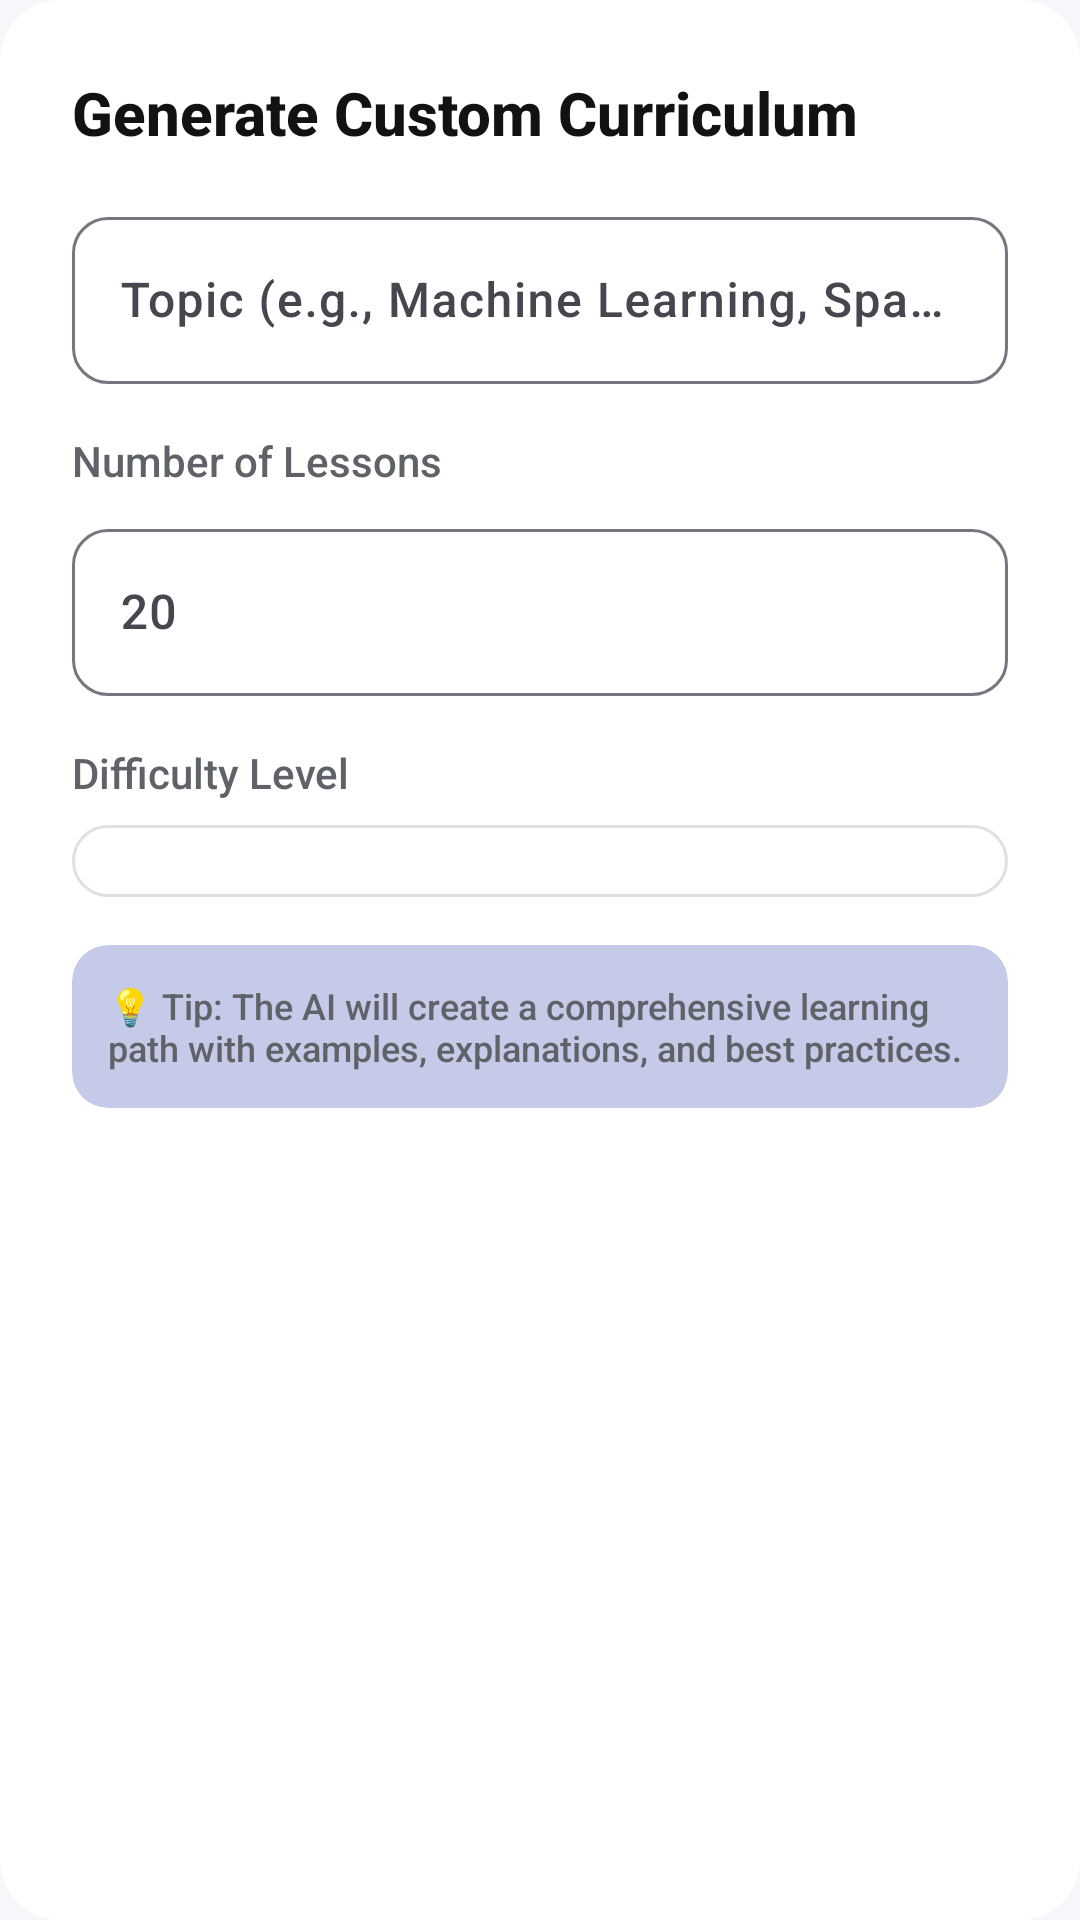

Write the Android layout XML for this screen, with the resource values it uses.
<!-- AndroidManifest.xml: application theme Theme.LearnEveryday -->
<!-- res/layout/dialog_generate_curriculum.xml -->
<?xml version="1.0" encoding="utf-8"?>
<LinearLayout xmlns:android="http://schemas.android.com/apk/res/android"
    xmlns:app="http://schemas.android.com/apk/res-auto"
    android:layout_width="match_parent"
    android:layout_height="wrap_content"
    android:orientation="vertical"
    android:background="@drawable/bg_dialog_rounded"
    android:padding="24dp">

    <TextView
        android:layout_width="wrap_content"
        android:layout_height="wrap_content"
        android:text="Generate Custom Curriculum"
        android:textSize="20sp"
        android:textStyle="bold"
        android:textColor="@color/text_primary"
        android:layout_marginBottom="16dp" />

    <com.google.android.material.textfield.TextInputLayout
        android:layout_width="match_parent"
        android:layout_height="wrap_content"
        android:hint="Topic (e.g., Machine Learning, Spanish, Photography)"
        android:layout_marginBottom="16dp"
        style="@style/Widget.Material3.TextInputLayout.OutlinedBox"
        app:boxCornerRadiusBottomEnd="@dimen/corner_radius_md"
        app:boxCornerRadiusBottomStart="@dimen/corner_radius_md"
        app:boxCornerRadiusTopEnd="@dimen/corner_radius_md"
        app:boxCornerRadiusTopStart="@dimen/corner_radius_md">

        <com.google.android.material.textfield.TextInputEditText
            android:id="@+id/topicInput"
            android:layout_width="match_parent"
            android:layout_height="wrap_content"
            android:inputType="text"
            android:textColor="@color/text_primary" />

    </com.google.android.material.textfield.TextInputLayout>

    <TextView
        android:layout_width="wrap_content"
        android:layout_height="wrap_content"
        android:text="Number of Lessons"
        android:textSize="14sp"
        android:textColor="@color/text_secondary"
        android:layout_marginBottom="8dp" />

    <com.google.android.material.textfield.TextInputLayout
        android:layout_width="match_parent"
        android:layout_height="wrap_content"
        android:layout_marginBottom="16dp"
        style="@style/Widget.Material3.TextInputLayout.OutlinedBox"
        app:boxCornerRadiusBottomEnd="@dimen/corner_radius_md"
        app:boxCornerRadiusBottomStart="@dimen/corner_radius_md"
        app:boxCornerRadiusTopEnd="@dimen/corner_radius_md"
        app:boxCornerRadiusTopStart="@dimen/corner_radius_md">

        <com.google.android.material.textfield.TextInputEditText
            android:id="@+id/lessonsInput"
            android:layout_width="match_parent"
            android:layout_height="wrap_content"
            android:hint="20"
            android:inputType="number"
            android:textColor="@color/text_primary" />

    </com.google.android.material.textfield.TextInputLayout>

    <TextView
        android:layout_width="wrap_content"
        android:layout_height="wrap_content"
        android:text="Difficulty Level"
        android:textSize="14sp"
        android:textColor="@color/text_secondary"
        android:layout_marginBottom="8dp" />

    <Spinner
        android:id="@+id/difficultySpinner"
        android:layout_width="match_parent"
        android:layout_height="wrap_content"
        android:padding="12dp"
        android:background="@drawable/bg_spinner_rounded"
        android:layout_marginBottom="16dp" />

    <com.google.android.material.card.MaterialCardView
        android:layout_width="match_parent"
        android:layout_height="wrap_content"
        app:cardCornerRadius="@dimen/corner_radius_md"
        app:cardElevation="0dp"
        app:cardBackgroundColor="@color/info_container">

        <TextView
            android:layout_width="match_parent"
            android:layout_height="wrap_content"
            android:text="💡 Tip: The AI will create a comprehensive learning path with examples, explanations, and best practices."
            android:textSize="12sp"
            android:textColor="@color/text_secondary"
            android:padding="12dp" />

    </com.google.android.material.card.MaterialCardView>

</LinearLayout>
<!-- resources referenced by this layout -->
<resources>
  <color name="info_container">#C5CAE9</color>
  <color name="text_primary">#121212</color>
  <color name="text_secondary">#5F6368</color>
  <dimen name="corner_radius_md">12dp</dimen>
  <!-- drawable bg_dialog_rounded (drawable) -->
  <?xml version="1.0" encoding="utf-8"?>
  <shape xmlns:android="http://schemas.android.com/apk/res/android"
      android:shape="rectangle">
      <solid android:color="@color/surface" />
      <corners android:radius="@dimen/corner_radius_xl" />
  </shape>
  <!-- drawable bg_spinner_rounded (drawable) -->
  <?xml version="1.0" encoding="utf-8"?>
  <shape xmlns:android="http://schemas.android.com/apk/res/android"
      android:shape="rectangle">
      <solid android:color="@color/surface" />
      <stroke
          android:width="1dp"
          android:color="@color/border" />
      <corners android:radius="@dimen/corner_radius_md" />
      <padding
          android:left="12dp"
          android:top="12dp"
          android:right="12dp"
          android:bottom="12dp" />
  </shape>
  <color name="surface">#FFFFFF</color>
  <dimen name="corner_radius_xl">20dp</dimen>
  <color name="border">#E0E0E0</color>
  <color name="primary">#1A237E</color>
  <color name="primary_variant">#0D1550</color>
  <color name="white">#FFFFFF</color>
  <color name="secondary">#00BFA5</color>
  <color name="secondary_variant">#008E76</color>
  <color name="background">#F5F7FA</color>
  <style name="ShapeAppearance.App.SmallComponent" parent="ShapeAppearance.Material3.SmallComponent">
          <item name="cornerFamily">rounded</item>
          <item name="cornerSize">8dp</item>
      </style>
  <style name="ShapeAppearance.App.MediumComponent" parent="ShapeAppearance.Material3.MediumComponent">
          <item name="cornerFamily">rounded</item>
          <item name="cornerSize">12dp</item>
      </style>
  <style name="ShapeAppearance.App.LargeComponent" parent="ShapeAppearance.Material3.LargeComponent">
          <item name="cornerFamily">rounded</item>
          <item name="cornerSize">16dp</item>
      </style>
  <style name="Widget.App.CardView" parent="Widget.Material3.CardView.Elevated">
          <item name="cardCornerRadius">16dp</item>
          <item name="cardElevation">2dp</item>
          <item name="cardBackgroundColor">@color/surface</item>
      </style>
  <style name="Widget.App.Button" parent="Widget.Material3.Button">
          <item name="cornerRadius">12dp</item>
          <item name="android:paddingTop">12dp</item>
          <item name="android:paddingBottom">12dp</item>
      </style>
  <style name="Widget.App.Chip" parent="Widget.Material3.Chip.Filter">
          <item name="chipBackgroundColor">@color/surface</item>
          <item name="chipStrokeColor">@color/border</item>
          <item name="chipStrokeWidth">1dp</item>
          <item name="android:textColor">@color/text_secondary</item>
      </style>
  <style name="TextAppearance.App.Headline1" parent="TextAppearance.Material3.HeadlineLarge">
          <item name="android:textSize">32sp</item>
          <item name="android:textStyle">bold</item>
          <item name="android:textColor">@color/text_primary</item>
      </style>
  <style name="TextAppearance.App.Headline2" parent="TextAppearance.Material3.HeadlineMedium">
          <item name="android:textSize">24sp</item>
          <item name="android:textStyle">bold</item>
          <item name="android:textColor">@color/text_primary</item>
      </style>
  <style name="TextAppearance.App.Body1" parent="TextAppearance.Material3.BodyLarge">
          <item name="android:textSize">16sp</item>
          <item name="android:textColor">@color/text_secondary</item>
      </style>
</resources>
